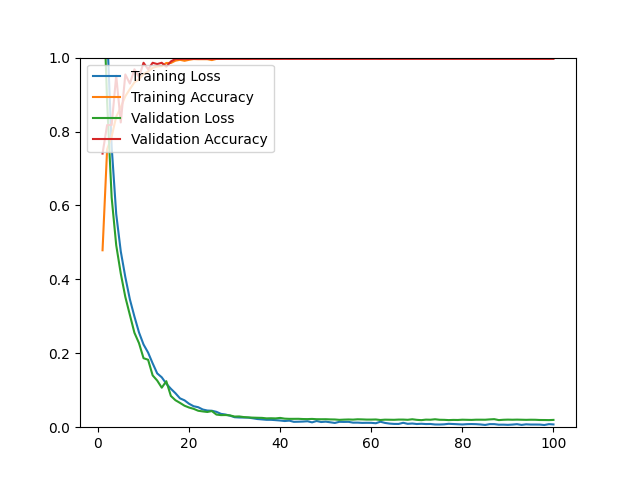

The file beside this chart, header and first rows:
epoch, loss, acc, val_loss, val_acc
1, 1.4, 0.4787, 1.241, 0.7404
2, 1.074, 0.7516, 0.8813, 0.8175
3, 0.7591, 0.7867, 0.6214, 0.8175
4, 0.5768, 0.8399, 0.4926, 0.9509
5, 0.4758, 0.8655, 0.4158, 0.8246
6, 0.4062, 0.8955, 0.3525, 0.9544
7, 0.3459, 0.9148, 0.3037, 0.9298
8, 0.2994, 0.9330, 0.2555, 0.9684
9, 0.2565, 0.9416, 0.2275, 0.9474
10, 0.2238, 0.9554, 0.1867, 0.9860
11, 0.2019, 0.9625, 0.1825, 0.9684
12, 0.1728, 0.9724, 0.1402, 0.9860
13, 0.1456, 0.9759, 0.1262, 0.9825
14, 0.1350, 0.9771, 0.1069, 0.9860
15, 0.1176, 0.9854, 0.1245, 0.9754
16, 0.1040, 0.9854, 0.0846, 0.9895
17, 0.0920, 0.9917, 0.0730, 0.9965
18, 0.0781, 0.9941, 0.0658, 0.9965
19, 0.0727, 0.9913, 0.0581, 0.9965
20, 0.0634, 0.9941, 0.0532, 0.9965
21, 0.0567, 0.9961, 0.0497, 0.9965
22, 0.0541, 0.9957, 0.0445, 0.9965
23, 0.0479, 0.9957, 0.0427, 0.9965
24, 0.0451, 0.9957, 0.0412, 0.9965
25, 0.0445, 0.9933, 0.0437, 0.9965
26, 0.0416, 0.9965, 0.0342, 0.9965
27, 0.0361, 0.9972, 0.0327, 0.9965
28, 0.0343, 0.9984, 0.0329, 0.9965
29, 0.0311, 0.9976, 0.0319, 0.9965
30, 0.0270, 0.9980, 0.0288, 0.9965
31, 0.0263, 0.9980, 0.0291, 0.9965
32, 0.0261, 0.9972, 0.0274, 0.9965
33, 0.0259, 0.9965, 0.0265, 0.9965
34, 0.0241, 0.9988, 0.0259, 0.9965
35, 0.0221, 0.9980, 0.0255, 0.9965
36, 0.0211, 0.9988, 0.0252, 0.9965
37, 0.0200, 0.9984, 0.0239, 0.9965
38, 0.0200, 0.9976, 0.0242, 0.9965
39, 0.0191, 0.9980, 0.0238, 0.9965
40, 0.0181, 0.9976, 0.0251, 0.9965
41, 0.0167, 0.9992, 0.0231, 0.9965
42, 0.0178, 0.9980, 0.0226, 0.9965
43, 0.0145, 0.9984, 0.0226, 0.9965
44, 0.0148, 0.9992, 0.0227, 0.9965
45, 0.0152, 0.9980, 0.0221, 0.9965
46, 0.0161, 0.9988, 0.0219, 0.9965
47, 0.0131, 0.9988, 0.0224, 0.9965
48, 0.0167, 0.9976, 0.0216, 0.9965
49, 0.0140, 0.9988, 0.0215, 0.9965
50, 0.0150, 0.9972, 0.0216, 0.9965
51, 0.0133, 0.9988, 0.0211, 0.9965
52, 0.0115, 0.9992, 0.0209, 0.9965
53, 0.0146, 0.9980, 0.0199, 0.9965
54, 0.0143, 0.9976, 0.0205, 0.9965
55, 0.0145, 0.9976, 0.0209, 0.9965
56, 0.0123, 0.9984, 0.0205, 0.9965
57, 0.0124, 0.9988, 0.0214, 0.9965
58, 0.0117, 0.9980, 0.0211, 0.9965
59, 0.0119, 0.9980, 0.0206, 0.9965
60, 0.0118, 0.9984, 0.0206, 0.9965
... 40 more rows
